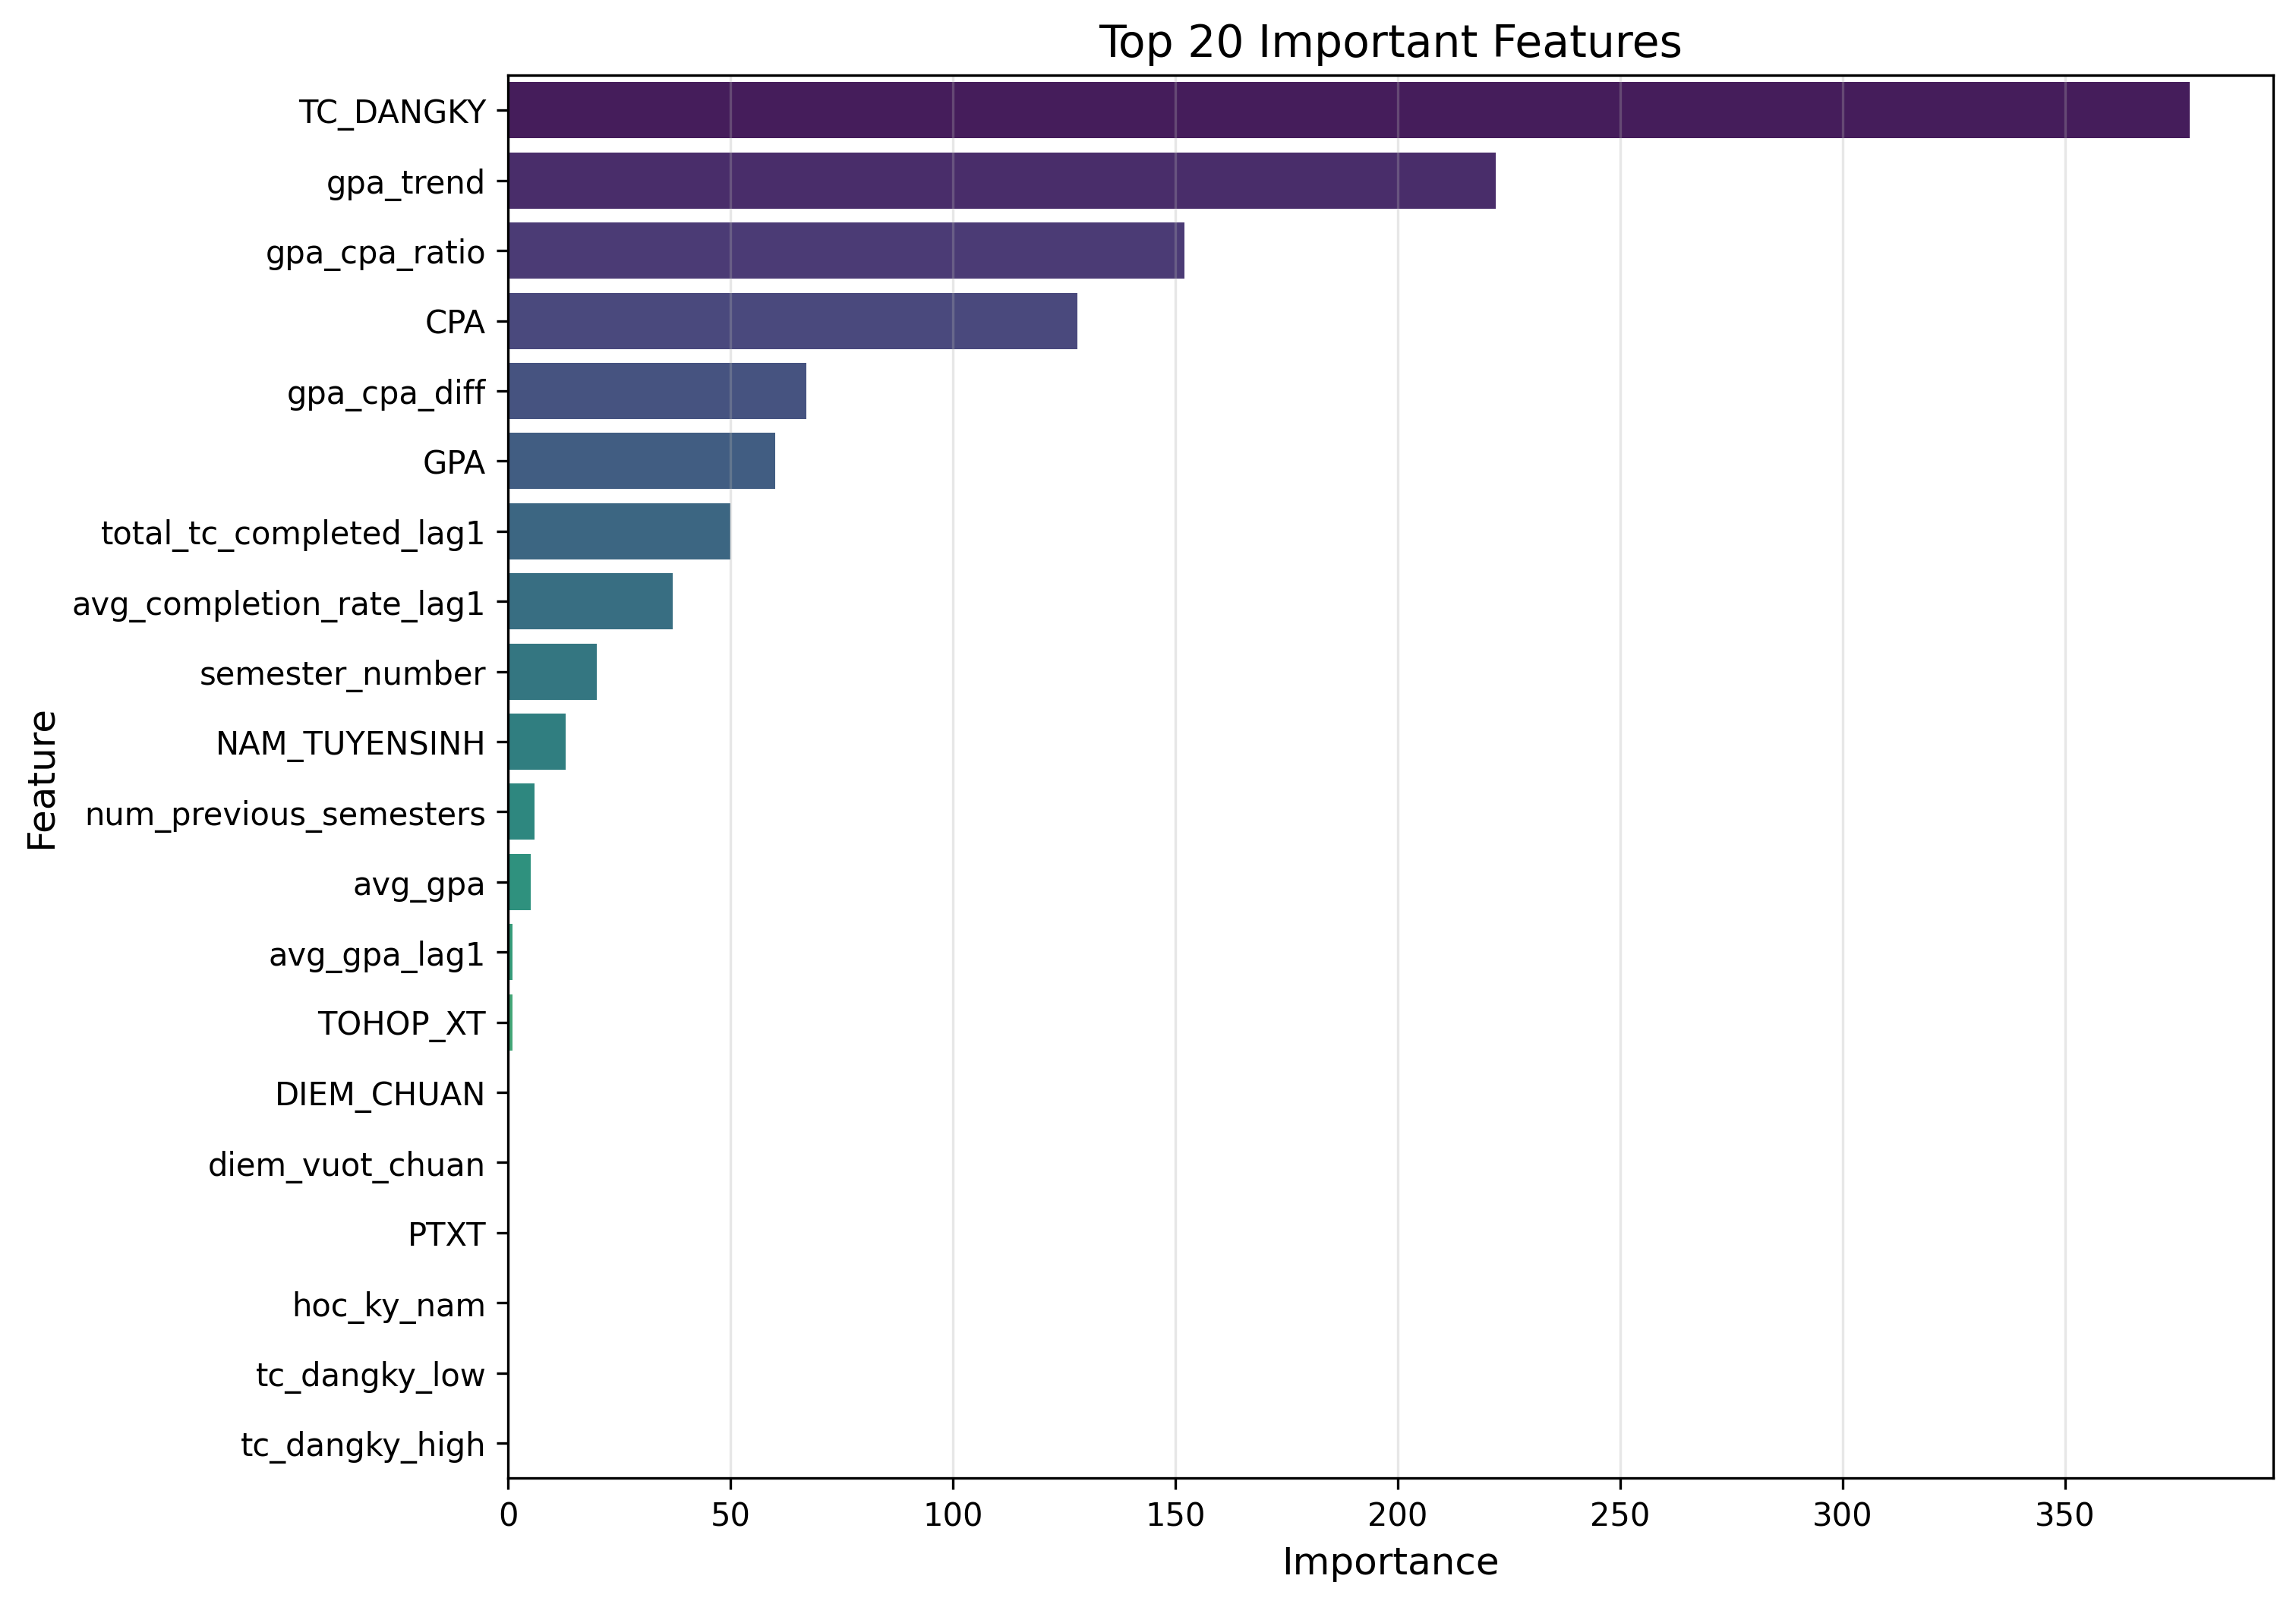

The file beside this chart, header and first rows:
feature, importance
TC_DANGKY, 378
gpa_trend, 222
gpa_cpa_ratio, 152
CPA, 128
gpa_cpa_diff, 67
GPA, 60
total_tc_completed_lag1, 50
avg_completion_rate_lag1, 37
semester_number, 20
NAM_TUYENSINH, 13
num_previous_semesters, 6
avg_gpa, 5
avg_gpa_lag1, 1
TOHOP_XT, 1
DIEM_CHUAN, 0
diem_vuot_chuan, 0
PTXT, 0
hoc_ky_nam, 0
tc_dangky_low, 0
tc_dangky_high, 0
diem_ratio, 0
nam_tuoi, 0
DIEM_TRUNGTUYEN, 0
hoc_ky_so, 0
is_semester_2, 0
gpa_good, 0
gpa_excellent, 0
cpa_poor, 0
cpa_fair, 0
cpa_good, 0
cpa_excellent, 0
gpa_fair, 0
gpa_poor, 0
